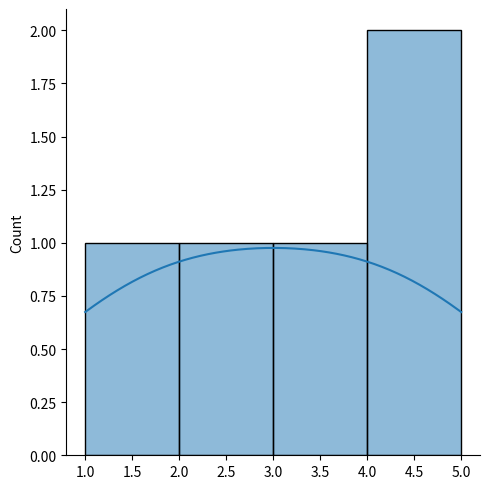

Write the Python code that produced this figure.
"""
"seaborn is python library based on matplotlib used for stastical graph"
"""
import seaborn as sns
import matplotlib.pyplot as plt
x=[1,2,3,4,5]
sns.displot(x, kde=True)
plt.show()

